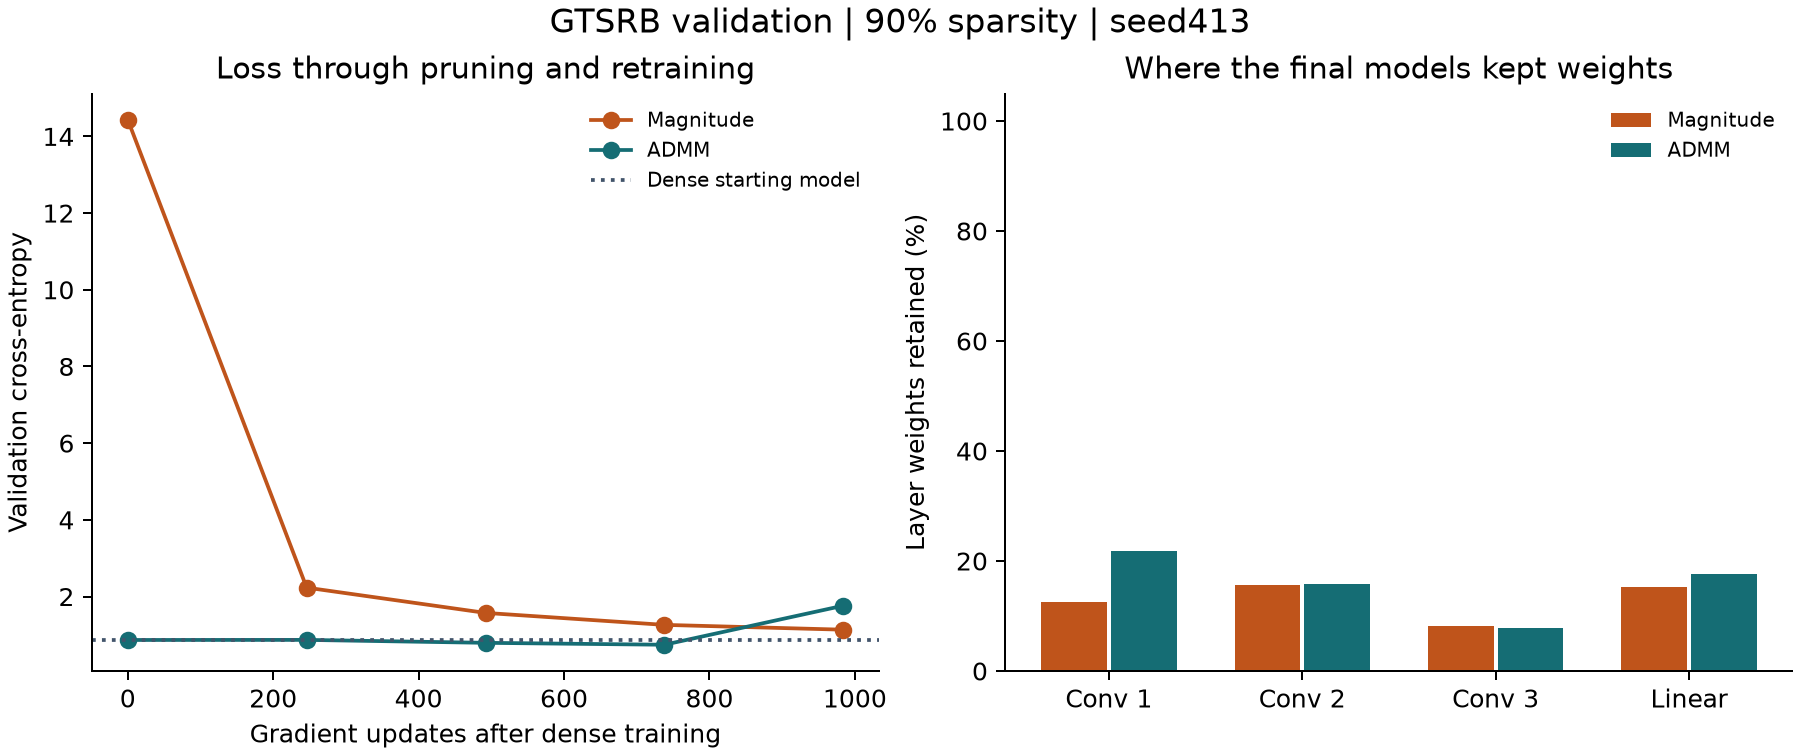

Values plotted in this chart, from the file beside it:
method, validation_accuracy, macro_recall, cross_entropy, updates, nonzeros, training_seconds
Dense, 0.798, 0.7279, 0.866, 2952, 98528, 34.87
Magnitude, 0.6794, 0.5851, 1.135, 984, 9852, 12.27
ADMM, 0.5197, 0.3721, 1.76, 984, 9852, 12.25
